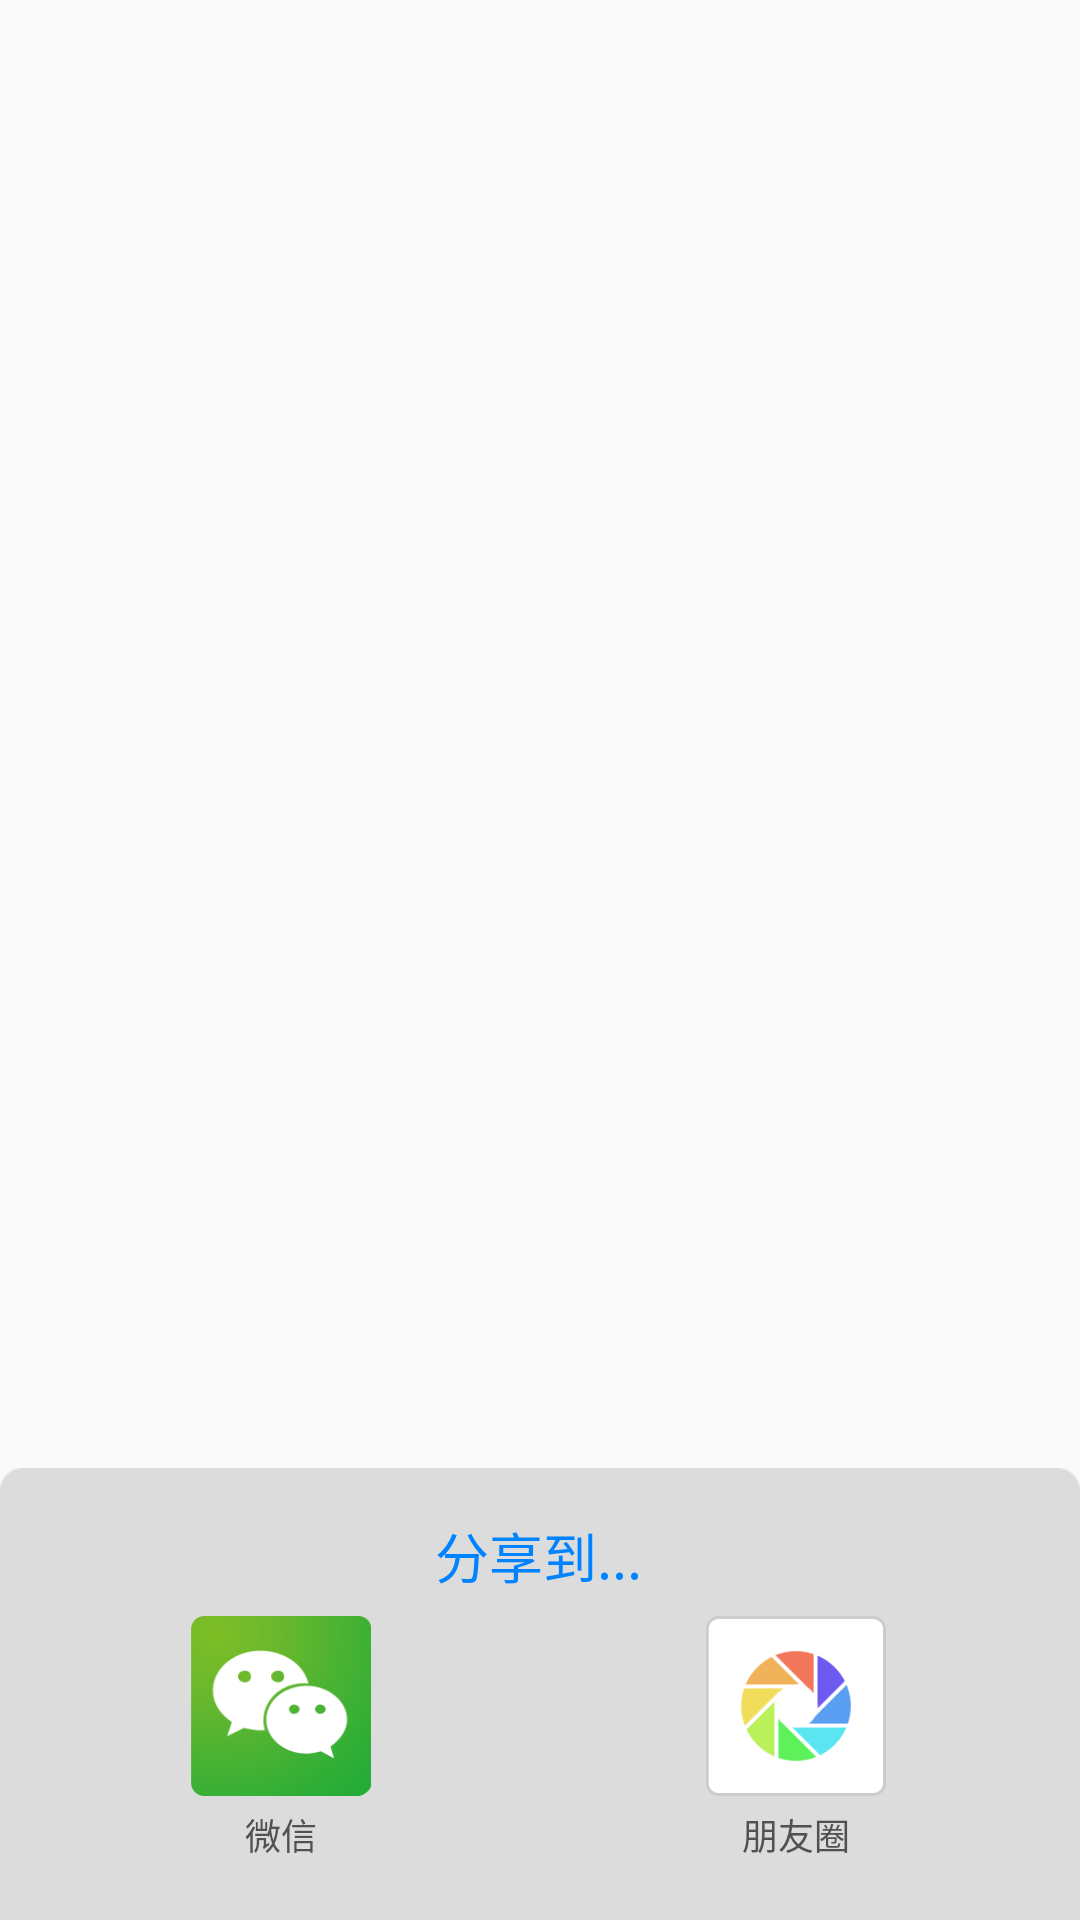

Android layout source for this screen:
<!-- AndroidManifest.xml: application theme AppTheme -->
<!-- res/layout/alert_dialog_share.xml -->
<?xml version="1.0" encoding="utf-8"?>
<RelativeLayout xmlns:android="http://schemas.android.com/apk/res/android"
    android:layout_width="match_parent"
    android:layout_height="wrap_content"
    android:background="@drawable/popup_share_empty" >

    <LinearLayout
        android:layout_width="match_parent"
        android:layout_height="wrap_content"
        android:layout_alignParentBottom="true"
        android:background="@drawable/share_popup_bg"
        android:orientation="vertical" >

        <TextView
            android:layout_width="wrap_content"
            android:layout_height="wrap_content"
            android:layout_gravity="center_horizontal"
            android:paddingTop="@dimen/common_margin_middle"
            android:text="分享到..."
            android:textColor="@color/lightblue"
            android:textSize="@dimen/txt_size_18" />

        <LinearLayout
            android:id="@+id/alert_dialog_pop_layout"
            android:layout_width="match_parent"
            android:layout_height="wrap_content"
            android:layout_marginBottom="@dimen/common_margin_bigger"
            android:layout_marginTop="@dimen/common_margin_middle"
            android:orientation="horizontal" >

            <LinearLayout
                android:layout_width="wrap_content"
                android:layout_height="wrap_content"
                android:layout_weight="1"
                android:gravity="center_horizontal"
                android:orientation="vertical" >

                <ImageView
                    android:id="@+id/share_weixin"
                    android:layout_width="@dimen/share_width"
                    android:layout_height="@dimen/share_width"
                    android:src="@drawable/share_weixin_selector" />

                <TextView
                    android:layout_width="wrap_content"
                    android:layout_height="wrap_content"
                    android:layout_marginTop="@dimen/common_margin_small"
                    android:text="微信"
                    android:textColor="@color/share_background_51"
                    android:textSize="@dimen/txt_size_12" />
            </LinearLayout>

            <LinearLayout
                android:layout_width="wrap_content"
                android:layout_height="wrap_content"
                android:layout_weight="1"
                android:gravity="center_horizontal"
                android:orientation="vertical" >

                <ImageView
                    android:id="@+id/share_friends"
                    android:layout_width="@dimen/share_width"
                    android:layout_height="@dimen/share_width"
                    android:src="@drawable/share_friends_selector" />

                <TextView
                    android:layout_width="wrap_content"
                    android:layout_height="wrap_content"
                    android:layout_marginTop="@dimen/common_margin_small"
                    android:text="朋友圈"
                    android:textColor="@color/share_background_51"
                    android:textSize="@dimen/txt_size_12" />
            </LinearLayout>


        </LinearLayout>
    </LinearLayout>

</RelativeLayout>
<!-- resources referenced by this layout -->
<resources>
  <color name="lightblue">#0083FF</color>
  <color name="share_background_51">#515151</color>
  <dimen name="common_margin_bigger">13dip</dimen>
  <dimen name="common_margin_middle">7dip</dimen>
  <dimen name="common_margin_small">4dip</dimen>
  <dimen name="share_width">60dip</dimen>
  <dimen name="txt_size_12">12sp</dimen>
  <dimen name="txt_size_18">18sp</dimen>
  <!-- drawable share_friends_selector (drawable) -->
  <?xml version="1.0" encoding="utf-8"?>
  <selector
    xmlns:android="http://schemas.android.com/apk/res/android">
      <item android:state_pressed="false" android:drawable="@drawable/share_friends_normal" />
      <item android:state_pressed="true" android:drawable="@drawable/share_friends_press" />
  </selector>
  <!-- drawable share_weixin_selector (drawable) -->
  <?xml version="1.0" encoding="utf-8"?>
  <selector
    xmlns:android="http://schemas.android.com/apk/res/android">
      <item android:state_pressed="false" android:drawable="@drawable/share_weixin_normal" />
      <item android:state_pressed="true" android:drawable="@drawable/share_weixin_press" />
  </selector>
  <style name="AppTheme" parent="Theme.AppCompat.Light.NoActionBar">
          
          <item name="colorPrimary">@color/app_theme_color1</item>
          <item name="colorPrimaryDark">@color/app_theme_color1</item>
          <item name="colorAccent">@color/app_theme_color1</item>
      </style>
  <!-- drawable share_friends_normal: png bitmap (drawable-xhdpi, 4245 bytes) -->
  <!-- drawable share_friends_press: png bitmap (drawable-xhdpi, 4275 bytes) -->
  <!-- drawable share_weixin_normal: png bitmap (drawable-xhdpi, 8958 bytes) -->
  <!-- drawable share_weixin_press: png bitmap (drawable-xhdpi, 8550 bytes) -->
  <color name="app_theme_color1">#3184ca</color>
</resources>
